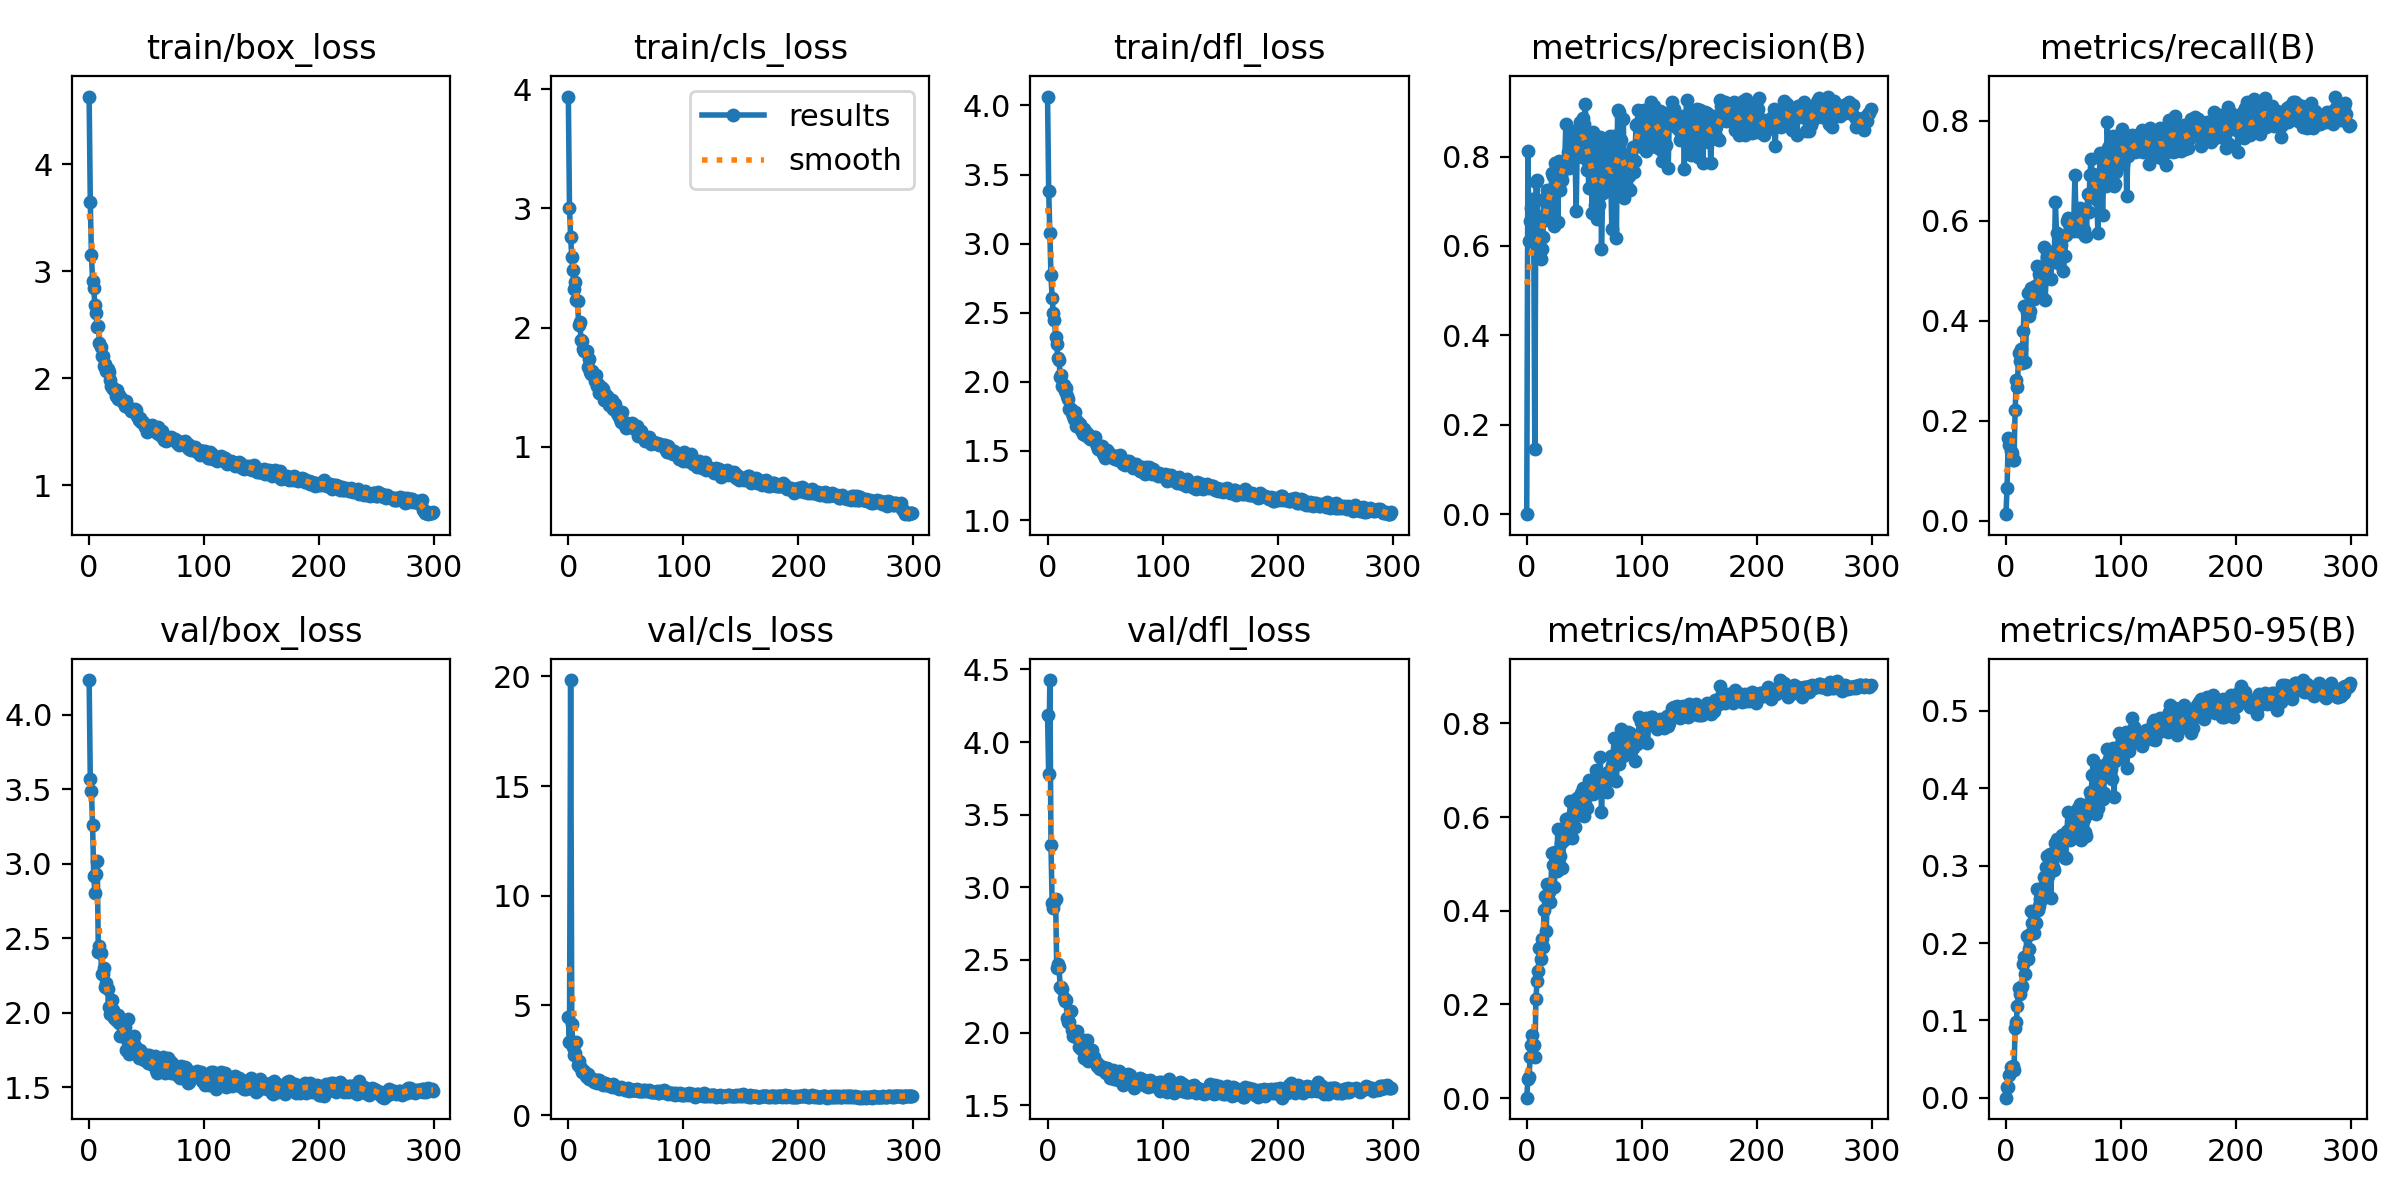

The data file committed next to this chart (first rows):
epoch, train/box_loss, train/cls_loss, train/dfl_loss, metrics/precision(B), metrics/recall(B), metrics/mAP50(B), metrics/mAP50-95(B), val/box_loss, val/cls_loss, val/dfl_loss, lr/pg0, lr/pg1, lr/pg2
0, 4.634, 3.938, 4.064, 0.00034, 0.01316, 0.0009, 9e-05, 4.234, 4.492, 4.189, 0.0004067, 0.0004067, 0.0004067
1, 3.65, 3.001, 3.384, 0.812, 0.06641, 0.04014, 0.01416, 3.566, 3.324, 3.777, 0.0008207, 0.0008207, 0.0008207
2, 3.149, 2.76, 3.075, 0.6105, 0.1653, 0.0458, 0.01417, 3.489, 19.83, 4.426, 0.001232, 0.001232, 0.001232
3, 2.913, 2.588, 2.77, 0.6555, 0.152, 0.08823, 0.02946, 3.257, 4.143, 3.288, 0.001238, 0.001238, 0.001238
4, 2.842, 2.48, 2.608, 0.6849, 0.1403, 0.1141, 0.03932, 2.918, 3.086, 2.889, 0.001238, 0.001238, 0.001238
5, 2.682, 2.32, 2.5, 0.7061, 0.1364, 0.1356, 0.03907, 2.804, 2.742, 2.859, 0.001234, 0.001234, 0.001234
6, 2.607, 2.385, 2.449, 0.6734, 0.1224, 0.1142, 0.04122, 2.934, 2.816, 2.896, 0.001229, 0.001229, 0.001229
7, 2.481, 2.233, 2.327, 0.1455, 0.1223, 0.08691, 0.03608, 3.022, 3.313, 2.917, 0.001225, 0.001225, 0.001225
8, 2.49, 2.22, 2.272, 0.742, 0.222, 0.2125, 0.09072, 2.408, 2.281, 2.445, 0.001221, 0.001221, 0.001221
9, 2.331, 2.018, 2.173, 0.7484, 0.281, 0.2497, 0.09824, 2.447, 2.484, 2.473, 0.001217, 0.001217, 0.001217
10, 2.291, 2.05, 2.161, 0.5766, 0.2684, 0.2714, 0.1186, 2.4, 2.186, 2.45, 0.001213, 0.001213, 0.001213
11, 2.203, 1.893, 2.038, 0.6633, 0.3362, 0.3205, 0.1415, 2.262, 2.151, 2.316, 0.001209, 0.001209, 0.001209
12, 2.212, 1.888, 2.05, 0.5708, 0.3188, 0.2962, 0.1347, 2.262, 1.963, 2.317, 0.001205, 0.001205, 0.001205
13, 2.116, 1.818, 1.971, 0.5926, 0.3428, 0.3406, 0.1418, 2.298, 2.012, 2.3, 0.0012, 0.0012, 0.0012
14, 2.134, 1.801, 1.974, 0.6204, 0.3145, 0.3216, 0.1444, 2.173, 2.018, 2.237, 0.001196, 0.001196, 0.001196
15, 2.069, 1.802, 1.937, 0.7042, 0.3797, 0.4012, 0.1734, 2.202, 1.8, 2.215, 0.001192, 0.001192, 0.001192
16, 2.082, 1.804, 1.952, 0.6576, 0.4291, 0.432, 0.1822, 2.159, 1.729, 2.225, 0.001188, 0.001188, 0.001188
17, 2.056, 1.672, 1.898, 0.6967, 0.3183, 0.3563, 0.16, 2.04, 1.887, 2.099, 0.001184, 0.001184, 0.001184
18, 1.981, 1.733, 1.876, 0.7248, 0.4174, 0.4562, 0.2087, 1.99, 1.661, 2.072, 0.00118, 0.00118, 0.00118
19, 1.929, 1.629, 1.8, 0.6699, 0.455, 0.4405, 0.1795, 2.024, 1.675, 2.071, 0.001176, 0.001176, 0.001176
20, 1.922, 1.609, 1.804, 0.7209, 0.4086, 0.4185, 0.1929, 2.087, 1.672, 2.146, 0.001172, 0.001172, 0.001172
21, 1.901, 1.639, 1.773, 0.725, 0.4187, 0.4533, 0.2116, 2.016, 1.615, 2.019, 0.001167, 0.001167, 0.001167
22, 1.904, 1.592, 1.75, 0.7627, 0.4651, 0.5224, 0.2419, 1.962, 1.5, 1.978, 0.001163, 0.001163, 0.001163
23, 1.832, 1.548, 1.73, 0.7571, 0.4448, 0.4985, 0.2255, 1.948, 1.554, 1.99, 0.001159, 0.001159, 0.001159
24, 1.893, 1.602, 1.785, 0.6437, 0.4428, 0.4498, 0.2135, 1.962, 1.626, 1.989, 0.001155, 0.001155, 0.001155
25, 1.807, 1.513, 1.678, 0.7852, 0.4697, 0.5254, 0.2272, 1.983, 1.477, 1.971, 0.001151, 0.001151, 0.001151
26, 1.847, 1.529, 1.714, 0.7661, 0.4611, 0.4858, 0.2253, 1.933, 1.614, 2.009, 0.001147, 0.001147, 0.001147
27, 1.813, 1.449, 1.683, 0.6536, 0.5102, 0.5755, 0.2703, 1.846, 1.609, 1.9, 0.001143, 0.001143, 0.001143
28, 1.813, 1.5, 1.694, 0.7908, 0.4502, 0.4998, 0.2421, 1.929, 1.454, 1.947, 0.001139, 0.001139, 0.001139
29, 1.786, 1.493, 1.65, 0.726, 0.4932, 0.5172, 0.2479, 1.859, 1.445, 1.89, 0.001135, 0.001135, 0.001135
30, 1.77, 1.486, 1.666, 0.7583, 0.4914, 0.5455, 0.2574, 1.871, 1.391, 1.923, 0.00113, 0.00113, 0.00113
31, 1.742, 1.395, 1.623, 0.7478, 0.4473, 0.4916, 0.2569, 1.907, 1.481, 1.951, 0.001126, 0.001126, 0.001126
32, 1.782, 1.443, 1.66, 0.7724, 0.4995, 0.5507, 0.2608, 1.752, 1.448, 1.824, 0.001122, 0.001122, 0.001122
33, 1.737, 1.401, 1.613, 0.7892, 0.548, 0.5728, 0.2857, 1.815, 1.366, 1.827, 0.001118, 0.001118, 0.001118
34, 1.731, 1.423, 1.63, 0.8716, 0.4423, 0.5955, 0.2769, 1.96, 1.421, 1.948, 0.001114, 0.001114, 0.001114
35, 1.724, 1.354, 1.603, 0.7927, 0.4851, 0.5956, 0.298, 1.72, 1.395, 1.805, 0.00111, 0.00111, 0.00111
36, 1.694, 1.377, 1.609, 0.8092, 0.5269, 0.5898, 0.3126, 1.727, 1.339, 1.809, 0.001106, 0.001106, 0.001106
37, 1.691, 1.339, 1.588, 0.7738, 0.521, 0.5807, 0.2865, 1.814, 1.385, 1.878, 0.001102, 0.001102, 0.001102
38, 1.705, 1.395, 1.599, 0.8435, 0.5374, 0.6341, 0.3149, 1.809, 1.283, 1.851, 0.001097, 0.001097, 0.001097
39, 1.689, 1.32, 1.588, 0.8103, 0.4841, 0.5558, 0.2587, 1.843, 1.431, 1.882, 0.001093, 0.001093, 0.001093
40, 1.709, 1.349, 1.601, 0.856, 0.5227, 0.6087, 0.3042, 1.776, 1.312, 1.831, 0.001089, 0.001089, 0.001089
41, 1.703, 1.36, 1.598, 0.8277, 0.5381, 0.5976, 0.2989, 1.755, 1.279, 1.796, 0.001085, 0.001085, 0.001085
42, 1.642, 1.286, 1.555, 0.8061, 0.5253, 0.5783, 0.2949, 1.758, 1.307, 1.796, 0.001081, 0.001081, 0.001081
43, 1.609, 1.263, 1.539, 0.6771, 0.6366, 0.6324, 0.3288, 1.693, 1.249, 1.771, 0.001077, 0.001077, 0.001077
44, 1.628, 1.26, 1.516, 0.8419, 0.5754, 0.6418, 0.3341, 1.747, 1.207, 1.787, 0.001073, 0.001073, 0.001073
45, 1.593, 1.234, 1.522, 0.8544, 0.5165, 0.6102, 0.3158, 1.737, 1.247, 1.759, 0.001069, 0.001069, 0.001069
46, 1.593, 1.209, 1.526, 0.8764, 0.5351, 0.6313, 0.3248, 1.7, 1.28, 1.748, 0.001064, 0.001064, 0.001064
47, 1.593, 1.289, 1.537, 0.8608, 0.5389, 0.6514, 0.3209, 1.716, 1.227, 1.765, 0.00106, 0.00106, 0.00106
48, 1.571, 1.19, 1.48, 0.7999, 0.552, 0.6371, 0.3355, 1.68, 1.194, 1.762, 0.001056, 0.001056, 0.001056
49, 1.539, 1.183, 1.476, 0.8867, 0.5343, 0.6621, 0.3392, 1.687, 1.159, 1.744, 0.001052, 0.001052, 0.001052
50, 1.497, 1.156, 1.447, 0.8726, 0.4993, 0.6029, 0.314, 1.718, 1.211, 1.729, 0.001048, 0.001048, 0.001048
51, 1.539, 1.202, 1.499, 0.9178, 0.5291, 0.6277, 0.3095, 1.665, 1.184, 1.72, 0.001044, 0.001044, 0.001044
52, 1.556, 1.177, 1.51, 0.7709, 0.5717, 0.6204, 0.3096, 1.716, 1.259, 1.754, 0.00104, 0.00104, 0.00104
53, 1.556, 1.187, 1.495, 0.7879, 0.5988, 0.6461, 0.3442, 1.676, 1.113, 1.725, 0.001035, 0.001035, 0.001035
54, 1.539, 1.187, 1.475, 0.7306, 0.6058, 0.6794, 0.3692, 1.657, 1.148, 1.685, 0.001031, 0.001031, 0.001031
55, 1.559, 1.195, 1.47, 0.8437, 0.5989, 0.6588, 0.3458, 1.666, 1.15, 1.724, 0.001027, 0.001027, 0.001027
56, 1.533, 1.16, 1.465, 0.8351, 0.5886, 0.6536, 0.3326, 1.667, 1.143, 1.696, 0.001023, 0.001023, 0.001023
57, 1.508, 1.163, 1.45, 0.6748, 0.5985, 0.666, 0.3449, 1.707, 1.133, 1.744, 0.001019, 0.001019, 0.001019
58, 1.525, 1.151, 1.462, 0.8556, 0.5788, 0.6495, 0.3411, 1.613, 1.164, 1.684, 0.001015, 0.001015, 0.001015
59, 1.484, 1.168, 1.442, 0.6925, 0.6015, 0.6537, 0.346, 1.595, 1.135, 1.686, 0.001011, 0.001011, 0.001011
... 240 more rows
